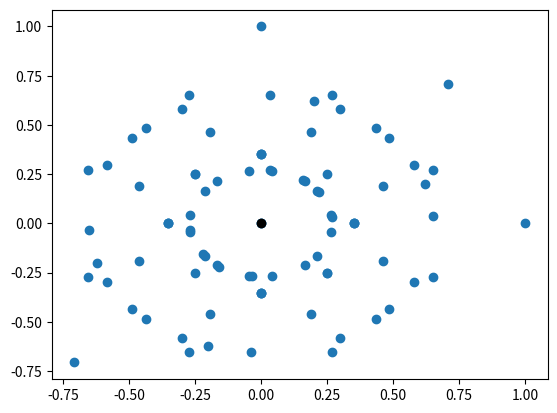

The matplotlib source for this figure: (Note: this script raises an exception after producing the figure.)
import operator


class Vector:
    """
    Vector Class

    Supports:
    - Iteration
    - Hashing
    - Arithmetic
    - Dot and 'Cross' Products
    - Special 'Mod' Product
    """

    def __init__(self, components):
        self._comp = components

    def __len__(self):
        """ Number of components in vector """
        return len(self._comp)

    def __iter__(self):
        """ Makes the vector an iterable """
        self.n = 0
        return self

    def __next__(self):
        """ Allows for iteration """
        if self.n < len(self):
            value = self._comp[self.n]
            self.n += 1
            return value
        else:
            raise StopIteration

    def __getitem__(self, item):
        """ Allows component at index """
        return self._comp[item]

    def __setitem__(self, key, value):
        """ Allows setting component at index """
        try:
            self._comp[key] = value
        except IndexError:
            self._comp.append(value)

    def __str__(self):
        """ Pretty print """
        return str(self._comp)

    def __repr__(self):
        """ Useful print """
        return str(self._comp)

    def __hash__(self):
        """ Makes Vector unique """
        return hash(repr(self))

    def _operator(self, other, comparator):
        """ Helper function to reduce code in operations """
        if len(self) == len(other):
            return Vector([comparator(x, y) for x, y in zip(self, other)])
        else:
            raise IndexError

    def __eq__(self, other):
        """ Equality """
        return all([x == y for x, y in zip(self, other)])

    def __add__(self, other):
        """ Addition """
        return self._operator(other, operator.add)

    def __sub__(self, other):
        """ Subtraction """
        return self._operator(other, operator.sub)

    def __mul__(self, other):
        """ Dot product """
        if isinstance(other, Vector):
            return self._operator(other, operator.mul)
        elif isinstance(other, int):
            return Vector(list(map(lambda x: x * other, self)))
        elif isinstance(other, float):
            return Vector(list(map(lambda x: x * other, self)))

    def __truediv__(self, other):
        """ Component by component division """
        return self._operator(other, operator.truediv)

    def __mod__(self, other):
        """ Self defined mod product
            It makes a vector using addition, then scales it so that the vectors length is equal to the area subtended
            Basically 2D cross product
        """
        try:
            return (self + other) * ((self ^ other) / ((self[0] + other[0]) ** 2 + (self[1] + other[1]) ** 2) ** 0.5)
        except ZeroDivisionError:
            return self

    def __xor__(self, other):
        """ Xross product
        Essentially the determinant
        """
        if len(self) == 2 and len(other) == 2:
            return (self[0] * other[1]) - (other[0] * self[1])
        else:
            raise NotImplementedError


def _plotter(space):
    """ Helper function to plot stuff """
    import matplotlib.pyplot as plt
    plt.scatter([v[0] for v in space], [v[1] for v in space])
    plt.plot(0, 0, 'ok')
    plt.grid(b=True, which='major')
    plt.xlim(-1, 1)
    plt.ylim(-1, 1)
    plt.show()


def main(iterations, basis):
    """
    Basically iterates through each permutation of the space to create vectors using the mod product
    :param iterations: Number of vectors to make
    :param basis: Starting vector(s)
    """
    space = basis
    index1, index2 = 0, 1
    temp = []
    while len(space) < iterations**2:
        c1, c2 = space[index1] % space[index2], space[index2] % space[index1]
        temp.extend([c1, c2])
        if index1 == len(space) - 2:
            index1, index2 = 0, 1
            space.extend(temp)
            temp.clear()
        elif index2 == len(space) - 1:
            index1 += 1
            index2 = index1 + 1
        else:
            index2 += 1
    space = list(set(space))  # Uniqueness
    space = [v for v in space if len(v) == 2]  # Fixes any errors
    for v in space:
        print(v)
    _plotter(space)


if __name__ == '__main__':
    main(10, [Vector([1, 0]), Vector([0, 1])])
